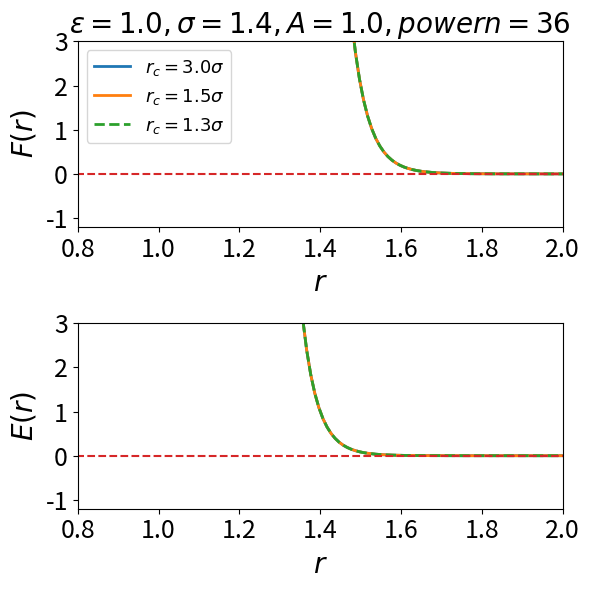

Source code (Python):
#coding = utf - 8


import numpy as np 
import matplotlib.pyplot as plt 

def funct_form(A, epsilon, sigma, r, n):
    E = A*epsilon*np.power(sigma/r, n)
    F = A*epsilon*n/r*np.power(sigma/r, n)
    return E, F

def energy_force(A, epsilon, sigma, r, n, r_cut=3.0):
    r_cut *= sigma
    E, F = funct_form(A, epsilon, sigma, r, n)
    Ecut, Fcut = funct_form(A, epsilon, sigma, r_cut, n)
    energy = E - Ecut + (r - r_cut)*Fcut
    force  = F - Fcut
    condition = (r > r_cut)
    energy[condition] = 0
    force[condition] = 0
    return energy, force

plt.figure(figsize=(6, 6))
plt.subplot(211)
r = np.linspace(0.2, 2.0, 180)
epsilon = 1.0
sigma = 1.4
A = 1.0
powern = 36

r_cut = 3.0 * sigma
energy, force = energy_force(A, epsilon, sigma, r, powern, r_cut)
plt.plot(r, force, label = r'$r_c=3.0\sigma$', lw = 2)

r_cut = 1.5 * sigma
energy, force = energy_force(A, epsilon, sigma, r, powern, r_cut)
plt.plot(r, force, label = r'$r_c=1.5\sigma$', lw = 2)

r_cut = 1.3 * sigma
energy, force = energy_force(A, epsilon, sigma, r, powern, r_cut)
plt.plot(r, force, '--', label = r'$r_c=1.3\sigma$', lw = 2)

plt.plot([0.5, 4], [0, 0], '--')

plt.ylim(-1.2, 3.0)
plt.xlim(0.8, 2)
plt.xlabel(r'$r$', size = 20)
plt.ylabel(r'$F(r)$', size = 20)
plt.xticks(size = 18)
plt.yticks(size = 18)
plt.title(r'$\epsilon=%s, \sigma=%s, A=%s, powern=%s$'%(epsilon, sigma, A, powern), size=20)
plt.legend(fontsize = 13, loc='upper left')

plt.subplot(212)
r_cut = 3.0 * sigma
energy, force = energy_force(A, epsilon, sigma, r, powern, r_cut)
plt.plot(r, energy, label = r'$r_c=3.0\sigma$', lw = 2)

r_cut = 1.5 * sigma
energy, force = energy_force(A, epsilon, sigma, r, powern, r_cut)
plt.plot(r, energy, label = r'$r_c=1.5\sigma$', lw = 2)

r_cut = 1.3 * sigma
energy, force = energy_force(A, epsilon, sigma, r, powern, r_cut)
plt.plot(r, energy, '--', label = r'$r_c=1.3\sigma$', lw = 2)


plt.plot([0.5, 4], [0, 0], '--')
plt.ylim(-1.2, 3.0)
plt.xlim(0.8, 2)
plt.xlabel(r'$r$', size = 20)
plt.ylabel(r'$E(r)$', size = 20)
plt.xticks(size = 18)
plt.yticks(size = 18)
#plt.legend(fontsize = 16)

plt.tight_layout()
plt.savefig('potential_cutoff_sigma%.2f.png'%sigma)
plt.show()
plt.close()
